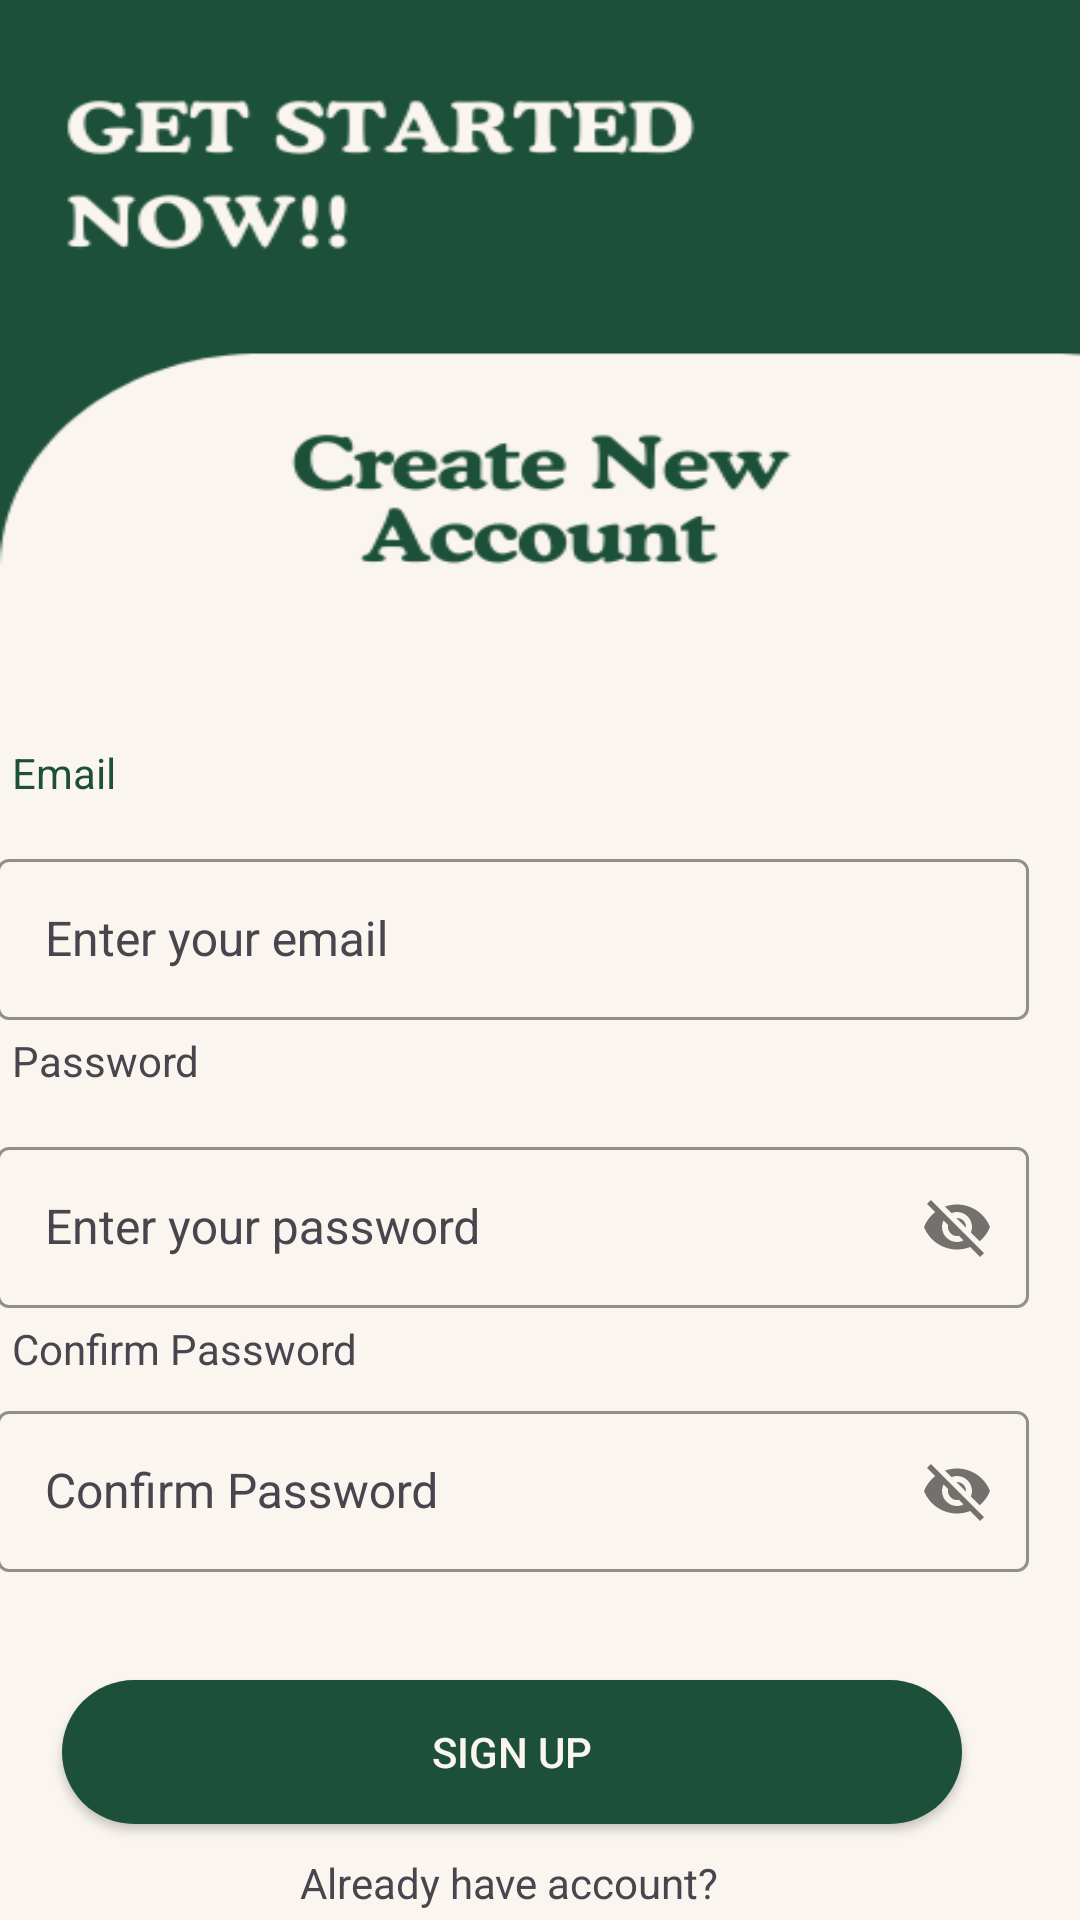

Write the Android layout XML for this screen, with the resource values it uses.
<!-- AndroidManifest.xml: application theme Theme.Cropchecker -->
<!-- res/layout/activity_sign_up.xml -->
<?xml version="1.0" encoding="utf-8"?>
<androidx.constraintlayout.widget.ConstraintLayout xmlns:android="http://schemas.android.com/apk/res/android"
    xmlns:app="http://schemas.android.com/apk/res-auto"
    xmlns:tools="http://schemas.android.com/tools"
    android:id="@+id/main"
    android:layout_width="match_parent"
    android:layout_height="match_parent"
    android:background="@drawable/signup"
    tools:context=".SignUp">

    <com.google.android.material.textfield.TextInputLayout
        android:id="@+id/editTextText"
        style="@style/LoginTextInputOuterStyle"
        android:layout_width="344dp"
        android:layout_height="59dp"
        android:layout_marginStart="24dp"
        android:layout_marginTop="5dp"
        android:layout_marginEnd="43dp"
        android:ems="10"
        android:inputType="text"
        app:hintTextColor="@color/GREEN"
        app:boxStrokeColor="@color/GREEN"
        app:layout_constraintEnd_toEndOf="parent"
        app:layout_constraintStart_toStartOf="parent"
        app:layout_constraintTop_toBottomOf="@+id/textView7">

        <com.google.android.material.textfield.TextInputEditText
            android:id="@+id/emialET"
            style="@style/LoginTextInputInnerStyle"
            android:layout_width="match_parent"
            android:layout_height="wrap_content"
            android:hint="@string/enter_email">

        </com.google.android.material.textfield.TextInputEditText>

    </com.google.android.material.textfield.TextInputLayout>


    <com.google.android.material.textfield.TextInputLayout
        android:id="@+id/editTextTextEmailAddress2"
        style="@style/LoginTextInputOuterStyle"
        android:layout_width="344dp"
        android:layout_height="59dp"
        android:layout_marginStart="24dp"
        android:layout_marginTop="5dp"

        android:layout_marginEnd="43dp"
        android:ems="10"

        android:inputType="textEmailAddress"
        app:boxStrokeColor="@color/GREEN"
        app:hintTextColor="@color/GREEN"
        app:layout_constraintEnd_toEndOf="parent"
        app:layout_constraintStart_toStartOf="parent"
        app:layout_constraintTop_toBottomOf="@+id/textView8"
        app:passwordToggleEnabled="true">

        <com.google.android.material.textfield.TextInputEditText
            android:id="@+id/passEt"
            style="@style/LoginTextInputInnerStyle"
            android:layout_width="match_parent"
            android:hint="@string/enter_password"
            android:layout_height="wrap_content">

        </com.google.android.material.textfield.TextInputEditText>

    </com.google.android.material.textfield.TextInputLayout>

    <com.google.android.material.textfield.TextInputLayout
        android:id="@+id/editTextTextPassword2"
        style="@style/LoginTextInputOuterStyle"
        android:layout_width="344dp"
        android:layout_height="59dp"
        android:layout_marginStart="24dp"
        android:layout_marginTop="5dp"
        android:layout_marginEnd="43dp"
        android:ems="10"

        android:inputType="textPassword"
        app:boxStrokeColor="@color/GREEN"
        app:hintTextColor="@color/GREEN"
        app:layout_constraintEnd_toEndOf="parent"
        app:layout_constraintStart_toStartOf="parent"
        app:layout_constraintTop_toBottomOf="@+id/textView9"
        app:passwordToggleEnabled="true">

        <com.google.android.material.textfield.TextInputEditText
            android:id="@+id/passCEt"
            style="@style/LoginTextInputInnerStyle"
            android:hint="@string/confirm_password"
            android:layout_width="match_parent"
            android:layout_height="wrap_content">

        </com.google.android.material.textfield.TextInputEditText>

    </com.google.android.material.textfield.TextInputLayout>

    <androidx.appcompat.widget.AppCompatButton
        android:id="@+id/buttonSignup"
        android:layout_width="300dp"
        android:layout_height="wrap_content"
        android:layout_marginTop="36dp"
        android:background="@drawable/rounded_button"
        android:backgroundTint="@color/GREEN"

        android:text="@string/sign_up"
        android:textColor="@color/APPWHITE"
        app:layout_constraintEnd_toEndOf="@+id/editTextTextPassword2"
        app:layout_constraintStart_toStartOf="@+id/editTextTextPassword2"
        app:layout_constraintTop_toBottomOf="@+id/editTextTextPassword2" />

    <TextView
        android:id="@+id/textView5"
        android:layout_width="wrap_content"
        android:layout_height="wrap_content"
        android:layout_marginStart="100dp"
        android:layout_marginTop="10dp"
        android:text="Already have account?"
        app:layout_constraintStart_toStartOf="parent"
        app:layout_constraintTop_toBottomOf="@+id/buttonSignup" />

    <TextView
        android:id="@+id/textLogin"
        android:layout_width="wrap_content"
        android:layout_height="wrap_content"
        android:layout_marginTop="10dp"
        android:layout_marginEnd="128dp"
        android:text="@string/sign_in"
        app:layout_constraintEnd_toEndOf="parent"
        app:layout_constraintStart_toEndOf="@+id/textView5"
        app:layout_constraintTop_toBottomOf="@+id/buttonSignup" />

    <TextView
        android:id="@+id/textView7"
        android:layout_width="76dp"
        android:layout_height="28dp"
        android:layout_marginStart="24dp"
        android:layout_marginTop="248dp"
        android:layout_marginEnd="311dp"
        android:textColor="@color/GREEN"
        android:paddingStart="5dp"
        android:text="@string/email"
        app:layout_constraintEnd_toEndOf="parent"
        app:layout_constraintStart_toStartOf="parent"
        app:layout_constraintTop_toTopOf="parent" />

    <TextView
        android:id="@+id/textView8"
        android:layout_width="76dp"
        android:layout_height="28dp"
        android:layout_marginStart="24dp"
        android:layout_marginTop="4dp"
        android:layout_marginEnd="311dp"
        android:paddingStart="5dp"
        android:text="@string/password"
        app:layout_constraintEnd_toEndOf="parent"
        app:layout_constraintStart_toStartOf="parent"
        app:layout_constraintTop_toBottomOf="@+id/editTextText" />

    <TextView
        android:id="@+id/textView9"
        android:layout_width="169dp"
        android:layout_height="20dp"
        android:layout_marginStart="24dp"
        android:layout_marginTop="4dp"
        android:layout_marginEnd="218dp"
        android:paddingStart="5dp"
        android:text="@string/confirm_password"
        app:layout_constraintEnd_toEndOf="parent"
        app:layout_constraintStart_toStartOf="parent"
        app:layout_constraintTop_toBottomOf="@+id/editTextTextEmailAddress2" />
</androidx.constraintlayout.widget.ConstraintLayout>
<!-- resources referenced by this layout -->
<resources>
  <color name="APPWHITE">#FAF5EE</color>
  <color name="GREEN">#1D503A</color>
  <!-- drawable rounded_button (drawable) -->
  <?xml version="1.0" encoding="utf-8"?>
  <shape xmlns:android="http://schemas.android.com/apk/res/android"
      android:shape="rectangle">
      <corners android:radius="30dp"/>
      <solid android:color="@color/GREEN"/>
      <padding
          android:right="10dp"
          android:left="10dp"/>
  
  </shape>
  <!-- drawable signup: png bitmap (drawable, 25423 bytes) -->
  <string name="confirm_password">Confirm Password</string>
  <string name="email">Email</string>
  <string name="enter_email">Enter your email</string>
  <string name="enter_password">Enter your password</string>
  <string name="password">Password</string>
  <string name="sign_in">Sign In</string>
  <string name="sign_up">Sign Up</string>
  <style name="LoginTextInputInnerStyle" parent="Widget.Material3.TextInputLayout.OutlinedBox">
          <item name="android:layout_width">match_parent</item>
          <item name="android:layout_height">wrap_content</item>
          <item name="android:textColor">@color/black</item>
          <item name="android:textColorHint">@color/black</item>
          <item name="android:maxLines">1</item>
          <item name="android:textSize">16sp</item>
          <item name="android:singleLine">true</item>
  
      </style>
  <style name="LoginTextInputOuterStyle" parent="Widget.Material3.TextInputLayout.OutlinedBox">
          <item name="android:layout_width">match_parent</item>
          <item name="android:layout_height">wrap_content</item>
          <item name="android:layout_marginTop">15dp</item>
          <item name="android:layout_marginBottom">15dp</item>
  
  
      </style>
  <style name="Theme.Cropchecker" parent="Base.Theme.Cropchecker" />
  <color name="black">#FF000000</color>
  <style name="Base.Theme.Cropchecker" parent="Theme.Material3.DayNight.NoActionBar">
          <item name="android:statusBarColor" tools:targetApi="30"> @color/GREEN</item>
          
          
      </style>
</resources>
